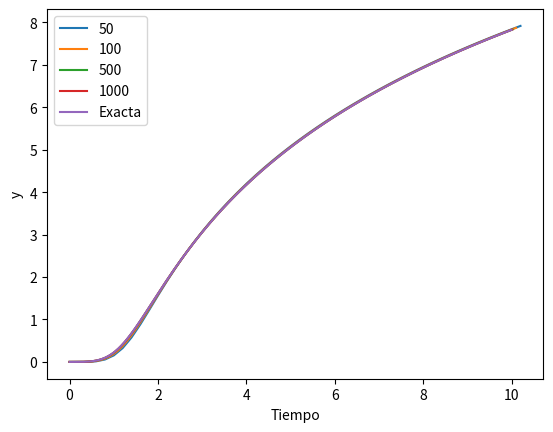
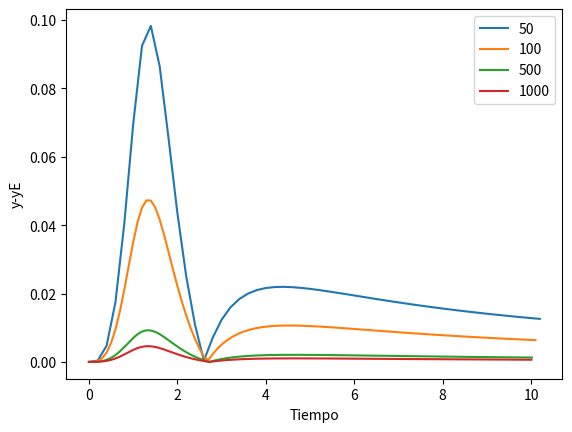
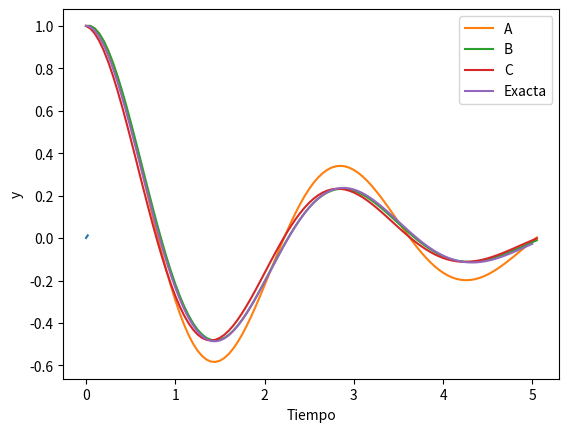
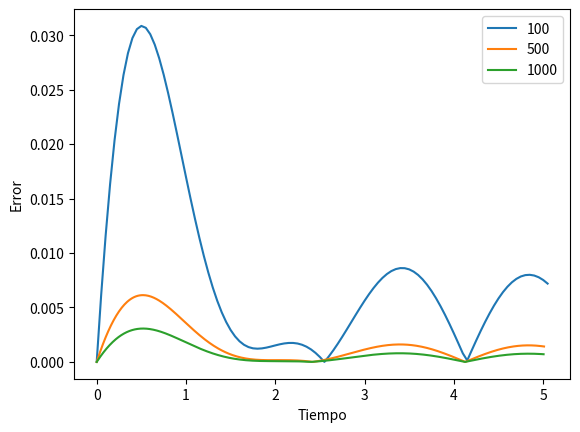

The matplotlib source for these figures, in order:
import numpy as np
# Partimos de la ecuación
# y' = exp(-y)*t^3, y(0) = 0
# y(t)=ln(t^4/4+1)


## El objetivo es integrar usando Euler

def y_prima(y,t):
    resultado = np.exp(-y)*t**3
    return(resultado)
    
def resuelve_y(y0,t0,T,N):
    t = [t0] # Lista con elementos de t
    y = [y0] # Lista con elementos de y
    dt = (T-t0)/N # paso temporal
    while t[-1]<T: # Mientras t no haya alcanzado T (miro el el último elemento)
        yN = y[-1] + dt*y_prima(y[-1],t[-1])
        tN = t[-1] + dt
        y.append(yN)
        t.append(tN)
    resultado = [np.array(t),np.array(y)]
    return(resultado) # Retorno lista con listas de t e y
    
def y_exacta(t):
    resultado = np.log(t**4/4 + 1)
    return(resultado)
    
y0 = 0
t0 = 0
T = 10
N_lista = [50,100,500,1000]
resultados = []

for N in N_lista:
    resultado = resuelve_y(y0,t0,T,N)
    resultados.append(resultado) # Guardo las integraciones en una lista

import matplotlib.pyplot as plt

for i in range(len(N_lista)):
    resultado = resultados[i] # agarro el resultado i-esimo
    N = N_lista[i]
    t = resultado[0]
    y = resultado[1]
    plt.plot(t,y,label=N)
    
# Calculo la solución exacta
tE = np.arange(t0,T,0.001)
yE = y_exacta(tE)
plt.plot(tE,yE,label='Exacta')
plt.xlabel('Tiempo')
plt.ylabel('y')
plt.legend()
plt.savefig('pa_evoluciony.png')

# Error en general
plt.figure()
for i in range(len(N_lista)):
    resultado = resultados[i] # agarro el resultado i-esimo
    N = N_lista[i]
    t = resultado[0]
    y = resultado[1]
    yE = y_exacta(t)
    plt.plot(t,abs(y-yE),label=N)
    
# Calculo la solución exacta
plt.xlabel('Tiempo')
plt.ylabel('y-yE')
plt.legend()
plt.savefig('pa_errory.png')

# Error en t=T=10
plt.figure()
errores = []
for i in range(len(N_lista)):
    resultado = resultados[i] # agarro el resultado i-esimo
    N = N_lista[i]
    t = resultado[0]
    y = resultado[1][-1] # Lo calculo en el ultimo valor en todos los casos
    yE = y_exacta(t[-1])
    errores.append(abs(y-yE))

plt.plot(1/np.array(N_lista),errores)
plt.xlabel('1/N')
plt.ylabel('y(T)-yE(T)')
plt.savefig('pa_errorenT.png')

#%%

# La ecuación es 
# y'' = -5y -y'
# y(0) = 1
# y'(0) = 0
# Como la quiero en formato de primero orden
# y1=y, y2 = y'
## y1' = y2
## y2' = -5*y1 -y2
## V = [y1,y2]
import numpy as np
import matplotlib.pyplot as plt
def V_prima(V):
    resultado = np.array([V[1],-5*V[0]-V[1]])
    return(resultado)
    
def euler_A(t0,V0,T,N):
    t = [t0]
    V = [V0]
    dt = (T-t0)/N
    while t[-1] < T:
        VN = V[-1] + dt*V_prima(V[-1]) 
        tN = t[-1] + dt
        t.append(tN)
        V.append(VN)
    resultado = [t,V]
    return(resultado)

def euler_B(t0,V0,T,N):
    t = [t0]
    V = [V0]
    dt = (T-t0)/N
    while t[-1] < T:
        # Acá para poder calcular voy a tener que desarmar V
        VO = V[-1] # O de old
        y1O = VO[0]
        y2O =  VO[1]
        VpO = V_prima(VO)
        y1N = y1O + VpO[0]*dt
        Vp1 = V_prima(np.array([y1N,y2O]))
        y2N = y2O + Vp1[1]*dt
        VN = np.array([y1N,y2N])
        tN = t[-1] + dt
        t.append(tN)
        V.append(VN)
    resultado = [t,V]
    return(resultado)

def euler_C(t0,V0,T,N):
    t = [t0]
    V = [V0]
    dt = (T-t0)/N
    while t[-1] < T:
        # Acá para poder calcular voy a tener que desarmar V
        VO = V[-1] # O de old
        y1O = VO[0]
        y2O =  VO[1]
        VpO = V_prima(VO)
        y2N = y2O + VpO[1]*dt
        Vp1 = V_prima(np.array([y1O,y2N]))
        y1N = y1O + Vp1[0]*dt
        VN = np.array([y1N,y2N])
        tN = t[-1] + dt
        t.append(tN)
        V.append(VN)
    resultado = [t,V]
    return(resultado)


def dame_yt(integracion):
    t = integracion[0]
    V = integracion[1]
    y = []
    for i in range(len(V)):
     y.append(V[i][0])
    resultado = [np.array(t),np.array(y)]
    return(resultado)

def y_exacta(t):
    w = np.sqrt(19/4)
    phi = np.arctan2(1,-2*w)
    #phi = np.arctan(1/(-2*w))
    A = 1/np.cos(phi)
    resultado = A*np.exp(-t/2)*np.cos(w*t+phi)
    return(resultado)

y10 = 1
y20 = 0
V0 = np.array([y10,y20])
t0 = 0
T = 5
N = 100

euA = euler_A(t0,V0,T,N)
euB = euler_B(t0,V0,T,N)
euC = euler_C(t0,V0,T,N)

ytA = dame_yt(euA)
tA = ytA[0]
yA = ytA[1]

ytB = dame_yt(euB)
tB = ytB[0]
yB = ytB[1]

ytC = dame_yt(euC)
tC = ytC[0]
yC = ytC[1]

tE = np.arange(t0,T,1/10**3)
yE = y_exacta(tE)

plt.plot(tA,yA,label='A')
plt.plot(tB,yB,label='B')
plt.plot(tC,yC,label='C')
plt.plot(tE,yE,label='Exacta')
plt.legend()
plt.xlabel('Tiempo')
plt.ylabel('y')
plt.savefig('pb_ABC.png')


plt.figure()
N_lista = np.array([100,500,1000])
resultados = []
for N in N_lista:
    integracion = euler_B(t0,V0,T,N)
    yt = dame_yt(integracion)
    resultados.append(yt)
    
for i in range(len(N_lista)):
    resultado = resultados[i]
    t = resultado[0]
    y = resultado[1]
    yE = y_exacta(t)
    plt.plot(t,abs(y-yE),label=N_lista[i])

plt.xlabel('Tiempo')
plt.ylabel('Error')
plt.legend()
plt.savefig('pb_errort.png')